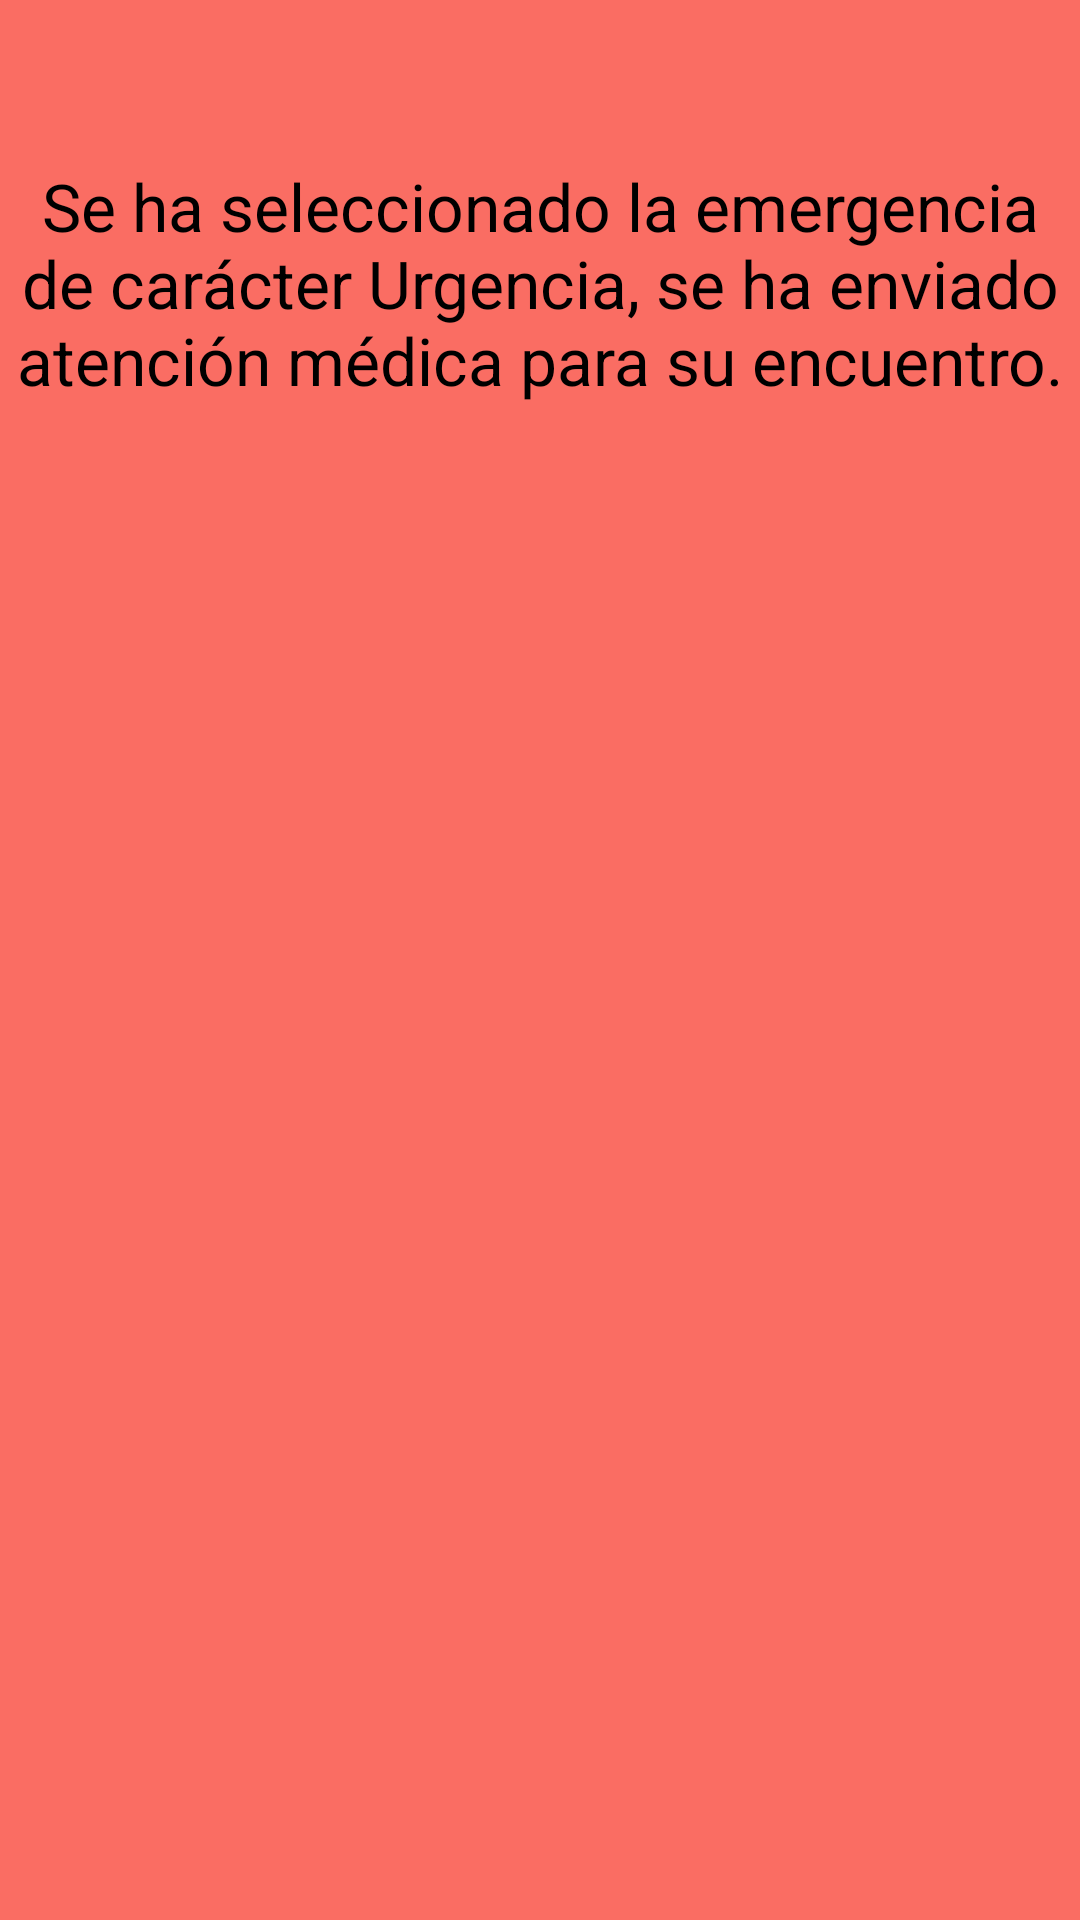

Here is an Android app screen rendered from its layout file. Give the layout XML and the strings, colors and styles it references.
<!-- AndroidManifest.xml: application theme AppTheme -->
<!-- res/layout/high_alert.xml -->
<?xml version="1.0" encoding="utf-8"?>
<RelativeLayout xmlns:android="http://schemas.android.com/apk/res/android"
    android:layout_width="match_parent"
    android:layout_height="match_parent"
    android:background="@color/rosadopur" >

    <ImageView
        android:id="@+id/imageView1"
        android:layout_width="wrap_content"
        android:layout_height="wrap_content"
        android:layout_alignParentTop="true"
        android:layout_centerHorizontal="true"
        android:layout_marginTop="27dp"
        android:src="@drawable/red" />

    <TextView
        android:id="@+id/textView1"
        android:layout_width="wrap_content"
        android:layout_height="wrap_content"
        android:layout_alignParentLeft="true"
        android:layout_below="@+id/imageView1"
        android:layout_marginTop="27dp"
        android:gravity="center"
        android:text="Se ha seleccionado la emergencia de carácter Urgencia, se ha enviado atención médica para su encuentro."
        android:textAppearance="?android:attr/textAppearanceLarge" />

</RelativeLayout>
<!-- resources referenced by this layout -->
<resources>
  <color name="rosadopur">#FA6D63</color>
  <style name="AppTheme" parent="android:Theme.Light" />
</resources>
